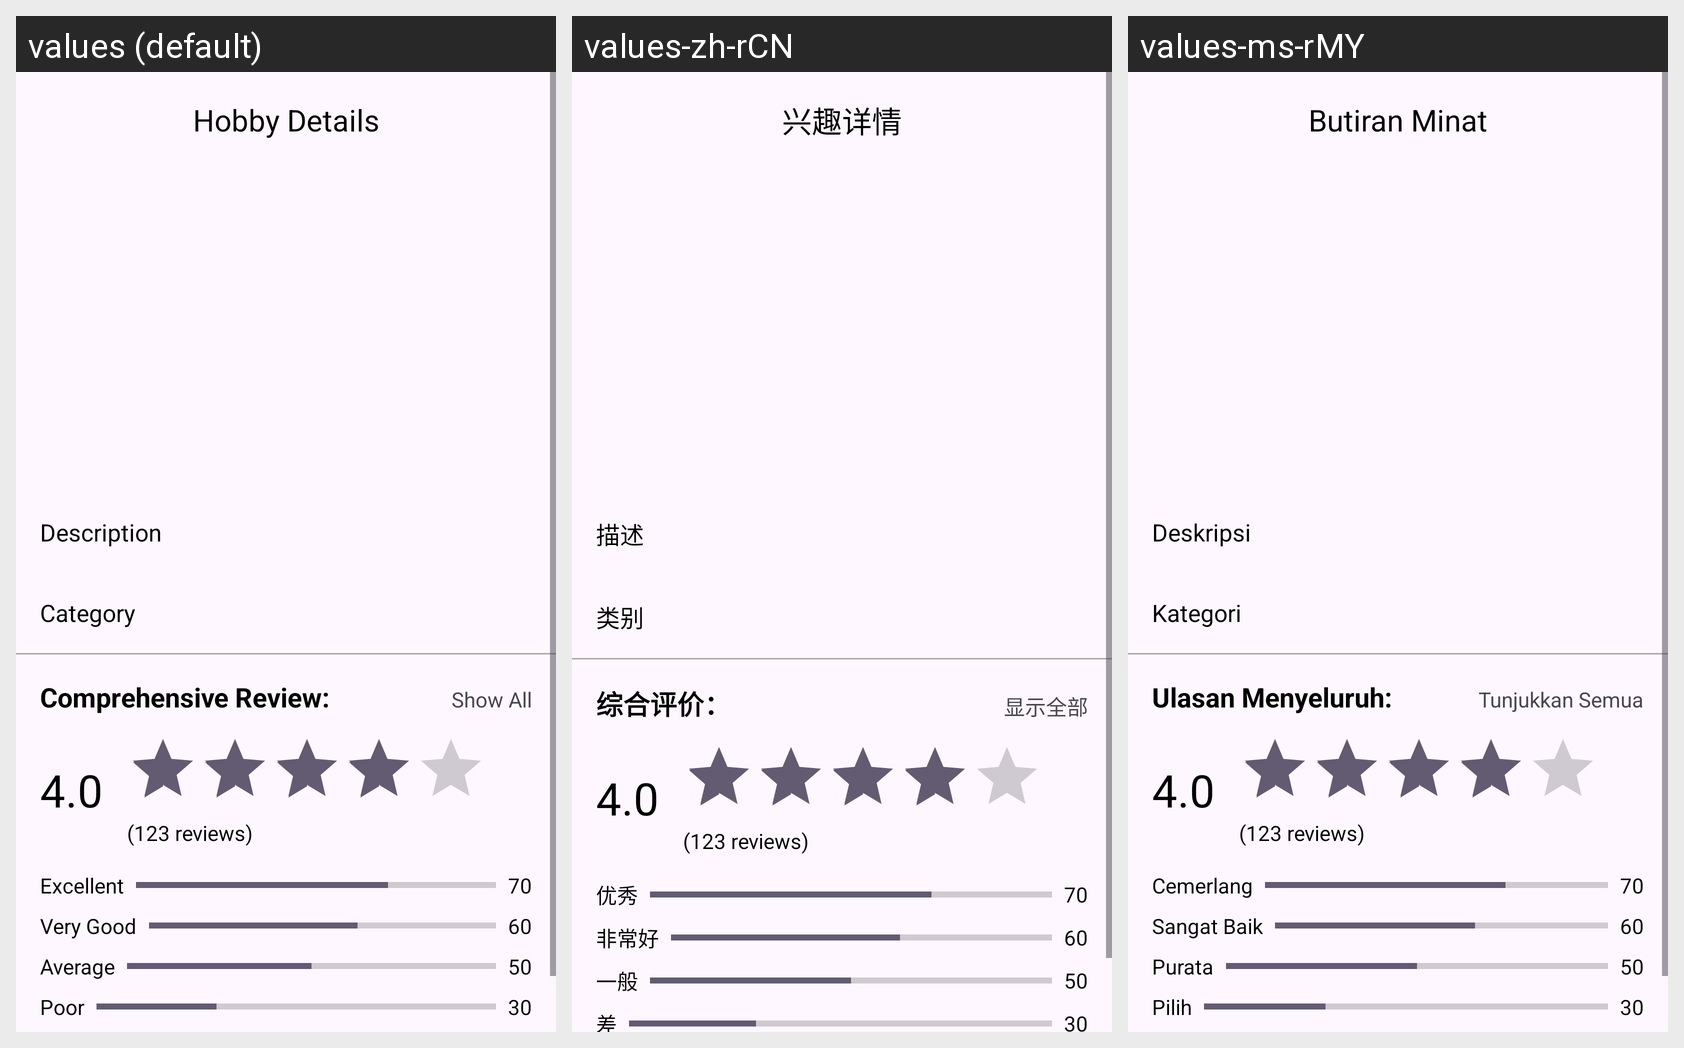

The same Android screen rendered under several of its app's locales, left to right. List the strings drawn on it with the default value and each locale's translation.
Android screen res/layout/activity_hobby_details.xml rendered under 3 locales, left to right: values (default), values-zh-rCN, values-ms-rMY. Device: Nexus 5 (rendered at 1080×1920; each locale shown at half size, 540×960, under a caption strip naming it); theme Theme.HobbyHub.
Strings drawn on this screen, with the default value and each locale's value (text and hints the layout hard-codes, and strings that could not be matched under every locale, appear in the picture but are not listed):

hobby_details
  values: Hobby Details
  values-zh-rCN: 兴趣详情
  values-ms-rMY: Butiran Minat

description
  values: Description
  values-zh-rCN: 描述
  values-ms-rMY: Deskripsi

category
  values: Category
  values-zh-rCN: 类别
  values-ms-rMY: Kategori

comprehensive_review
  values: Comprehensive Review:
  values-zh-rCN: 综合评价：
  values-ms-rMY: Ulasan Menyeluruh:

show_all
  values: Show All
  values-zh-rCN: 显示全部
  values-ms-rMY: Tunjukkan Semua

excellent
  values: Excellent
  values-zh-rCN: 优秀
  values-ms-rMY: Cemerlang

very_good
  values: Very Good
  values-zh-rCN: 非常好
  values-ms-rMY: Sangat Baik

average
  values: Average
  values-zh-rCN: 一般
  values-ms-rMY: Purata

poor
  values: Poor
  values-zh-rCN: 差
  values-ms-rMY: Pilih
